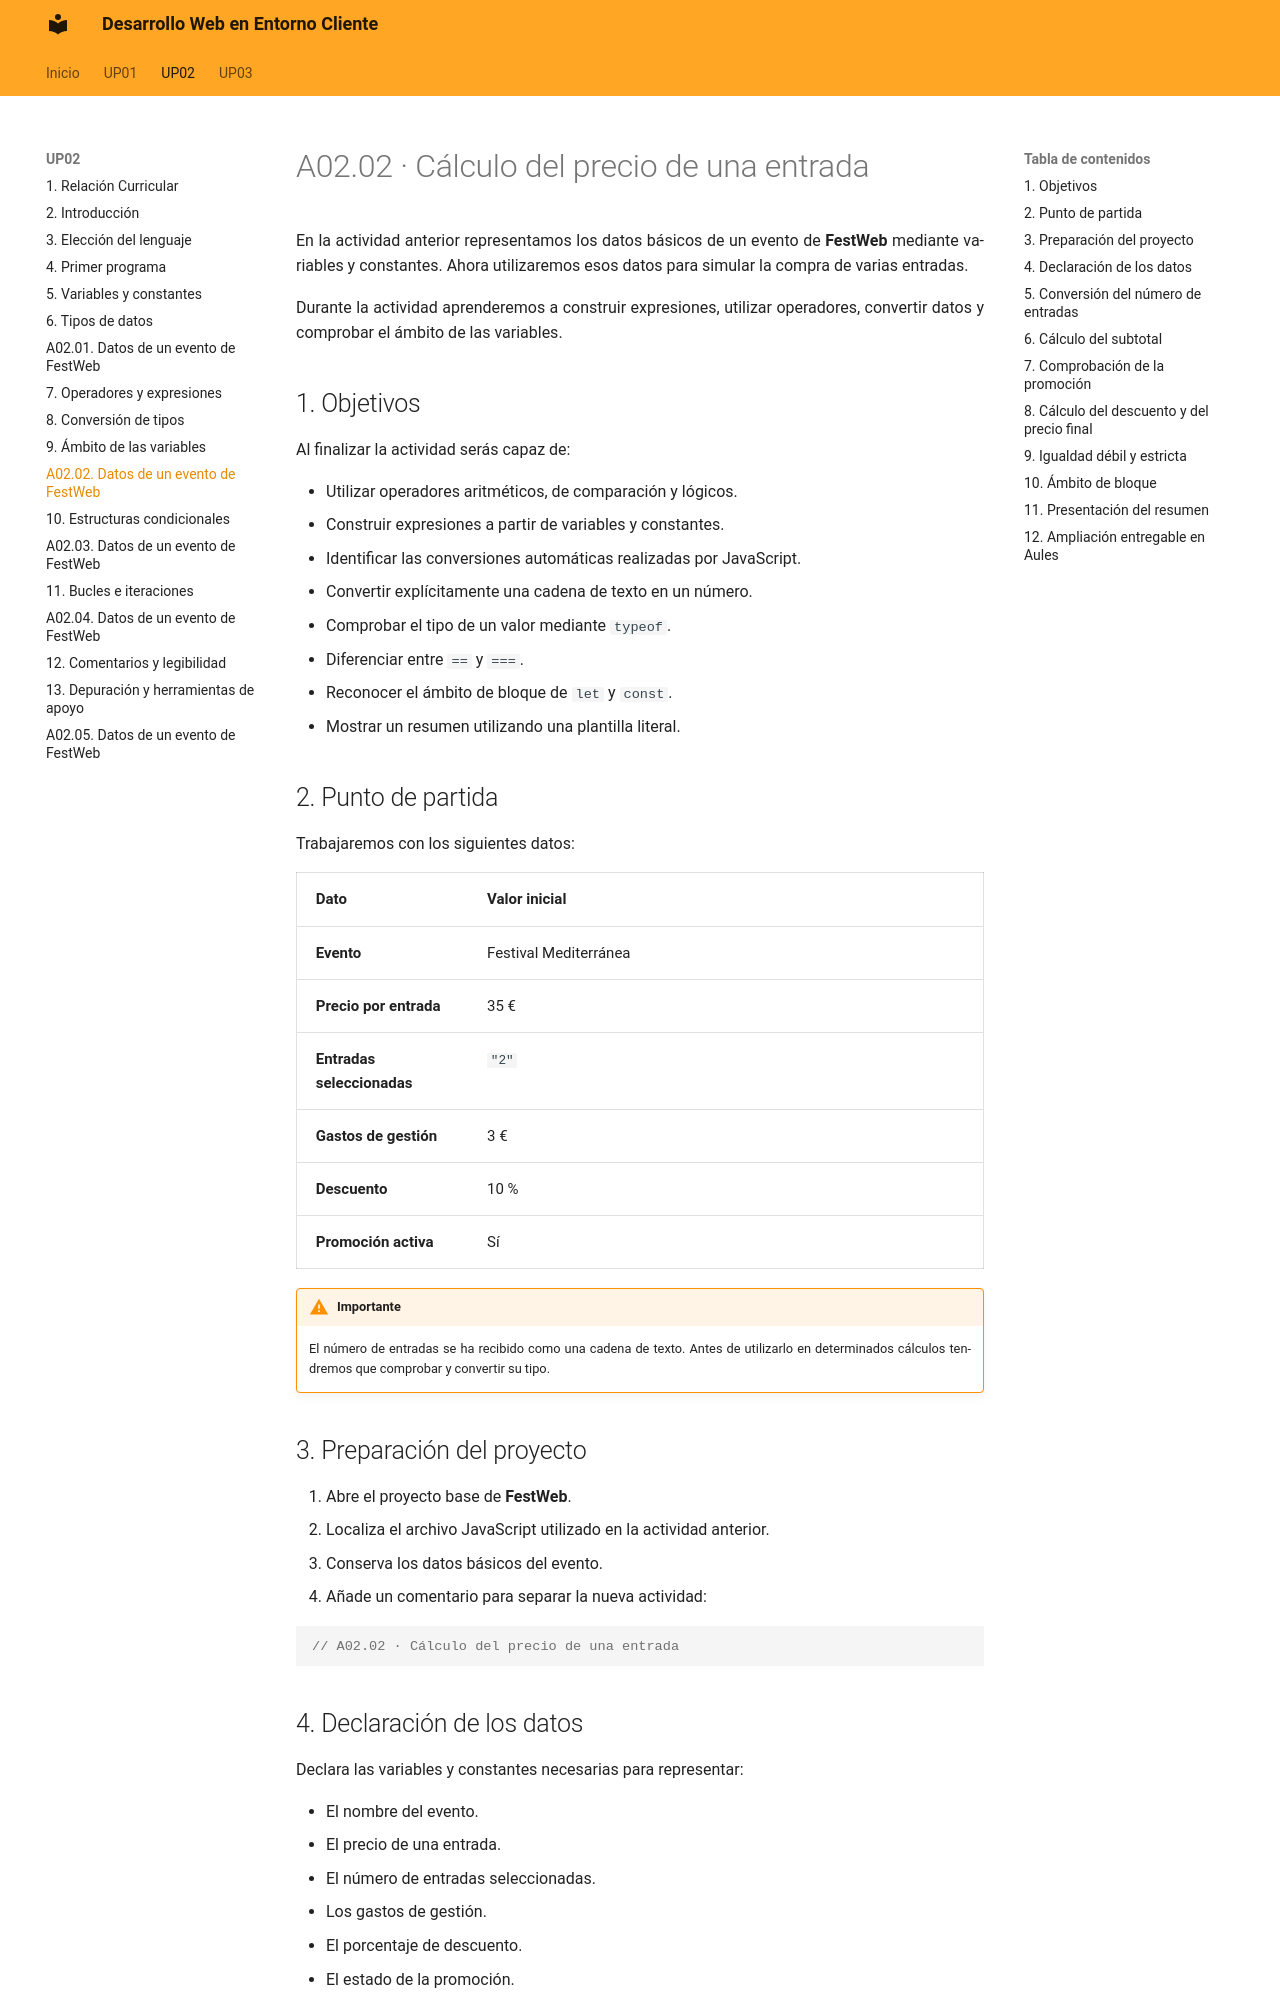

repository: calcaniz/apuntes-desarrollo-web-entorno-cliente · page: up02/A02.02/index.html · generator: mkdocs

---

title: A02.02 · Cálculo del precio de una entrada

---

# A02.02 · Cálculo del precio de una entrada

En la actividad anterior representamos los datos básicos de un evento de **FestWeb** mediante variables y constantes. Ahora utilizaremos esos datos para simular la compra de varias entradas.

Durante la actividad aprenderemos a construir expresiones, utilizar operadores, convertir datos y comprobar el ámbito de las variables.

## 1. Objetivos

Al finalizar la actividad serás capaz de:

- Utilizar operadores aritméticos, de comparación y lógicos.
- Construir expresiones a partir de variables y constantes.
- Identificar las conversiones automáticas realizadas por JavaScript.
- Convertir explícitamente una cadena de texto en un número.
- Comprobar el tipo de un valor mediante `typeof`.
- Diferenciar entre `==` y `===`.
- Reconocer el ámbito de bloque de `let` y `const`.
- Mostrar un resumen utilizando una plantilla literal.

## 2. Punto de partida

Trabajaremos con los siguientes datos:

| Dato { .table-main-column .table-content .table-bg-principal .table-cl-secundario } | Valor inicial { .table-full-container .table-content .table-bg-principal .table-cl-secundario } |
|---|---|
| **Evento** { .table-text-bold .table-cl-secundario } | Festival Mediterránea |
| **Precio por entrada** { .table-text-bold .table-cl-secundario } | 35 € |
| **Entradas seleccionadas** { .table-text-bold .table-cl-secundario } | `"2"` |
| **Gastos de gestión** { .table-text-bold .table-cl-secundario } | 3 € |
| **Descuento** { .table-text-bold .table-cl-secundario } | 10 % |
| **Promoción activa** { .table-text-bold .table-cl-secundario } | Sí |

!!! warning "Importante"

    El número de entradas se ha recibido como una cadena de texto. Antes de utilizarlo en determinados cálculos tendremos que comprobar y convertir su tipo.

## 3. Preparación del proyecto

1. Abre el proyecto base de **FestWeb**.
2. Localiza el archivo JavaScript utilizado en la actividad anterior.
3. Conserva los datos básicos del evento.
4. Añade un comentario para separar la nueva actividad:

```js
// A02.02 · Cálculo del precio de una entrada
```
